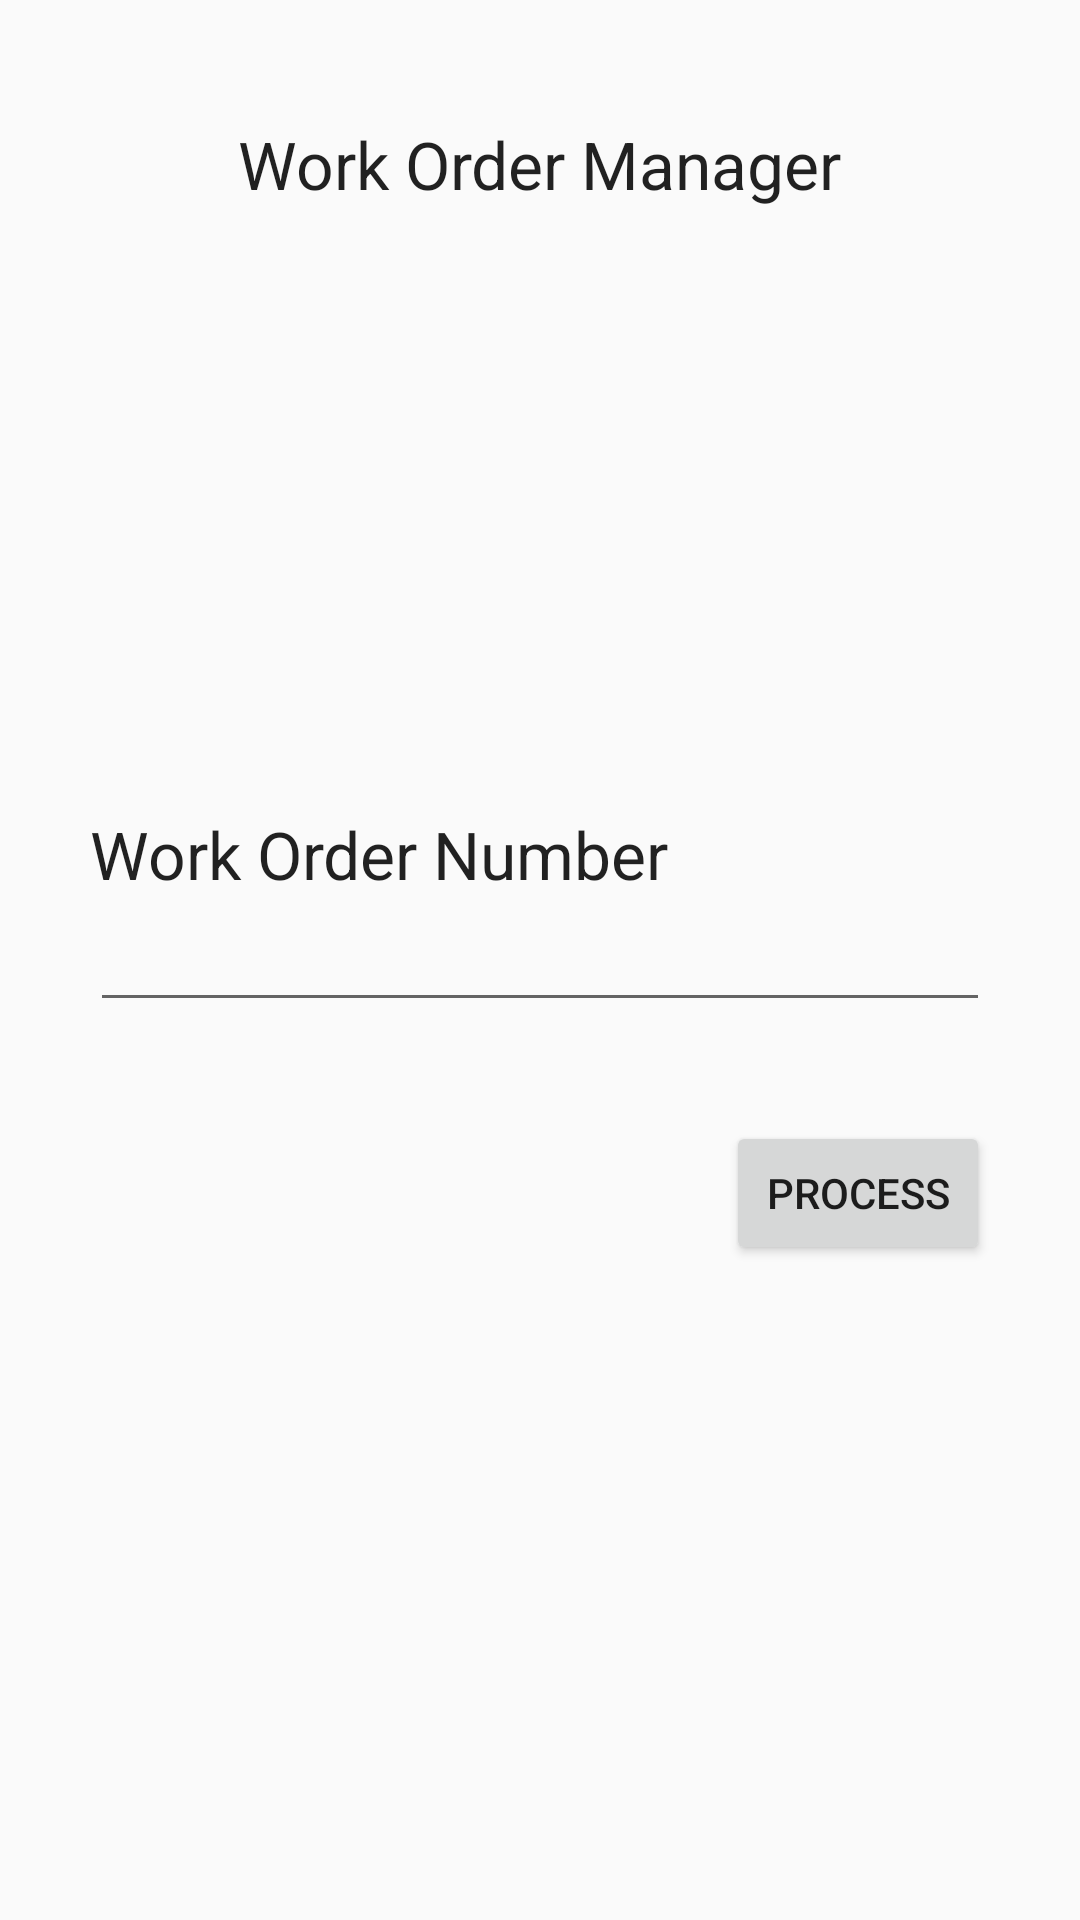

The Android layout XML behind this screen, and the referenced resources:
<!-- AndroidManifest.xml: application theme AppTheme -->
<!-- res/layout/workordermgrtab.xml -->
<?xml version="1.0" encoding="utf-8"?>
<RelativeLayout xmlns:android="http://schemas.android.com/apk/res/android"
    android:layout_width="match_parent"
    android:layout_height="match_parent">

    <TextView
        android:layout_width="wrap_content"
        android:layout_height="wrap_content"
        android:textAppearance="?android:attr/textAppearanceLarge"
        android:text="Work Order Manager"
        android:id="@+id/textView"
        android:layout_alignParentTop="true"
        android:layout_centerHorizontal="true"
        android:layout_marginTop="40dp" />

    <EditText
        android:layout_width="wrap_content"
        android:layout_height="wrap_content"
        android:id="@+id/editText"
        android:layout_centerVertical="true"
        android:layout_alignParentRight="true"
        android:layout_alignParentEnd="true"
        android:layout_alignParentLeft="true"
        android:layout_alignParentStart="true"
        android:layout_marginLeft="30dp"
        android:layout_marginRight="30dp" />

    <TextView
        android:layout_width="wrap_content"
        android:layout_height="wrap_content"
        android:textAppearance="?android:attr/textAppearanceLarge"
        android:text="Work Order Number"
        android:id="@+id/textView2"
        android:layout_above="@+id/editText"
        android:layout_alignLeft="@+id/editText"
        android:layout_alignStart="@+id/editText" />

    <Button
        android:layout_width="wrap_content"
        android:layout_height="wrap_content"
        android:text="Process"
        android:id="@+id/button"
        android:layout_below="@+id/editText"
        android:layout_alignRight="@+id/editText"
        android:layout_alignEnd="@+id/editText"
        android:layout_marginTop="33dp" />

</RelativeLayout>
<!-- resources referenced by this layout -->
<resources>
  <style name="AppTheme" parent="Theme.AppCompat.Light.DarkActionBar">
          
          <item name="colorPrimary">@color/colorPrimary</item>
          <item name="colorPrimaryDark">@color/colorPrimaryDark</item>
          <item name="colorAccent">@color/colorAccent</item>
      </style>
  <color name="colorPrimary">#3F51B5</color>
  <color name="colorPrimaryDark">#303F9F</color>
  <color name="colorAccent">#3c3c3c</color>
</resources>
